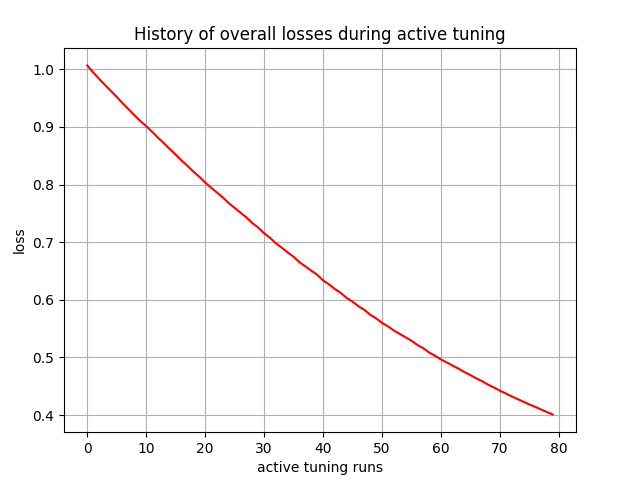

Data behind this chart, as committed beside it:
, 0
0, 1.007
1, 0.9947
2, 0.9836
3, 0.973
4, 0.9627
5, 0.9522
6, 0.9412
7, 0.9309
8, 0.9204
9, 0.9104
10, 0.9016
11, 0.8918
12, 0.8815
13, 0.8718
14, 0.8616
15, 0.8522
16, 0.8418
17, 0.8327
18, 0.8227
19, 0.8137
20, 0.8036
21, 0.7948
22, 0.7863
23, 0.7777
24, 0.7681
25, 0.7597
26, 0.7513
27, 0.7431
28, 0.7334
29, 0.7254
30, 0.7156
31, 0.7078
32, 0.6982
33, 0.6906
34, 0.6823
35, 0.6749
36, 0.6654
37, 0.6581
38, 0.6508
39, 0.6437
40, 0.634
41, 0.6271
42, 0.6189
43, 0.6122
44, 0.6036
45, 0.597
46, 0.5891
47, 0.5827
48, 0.5743
49, 0.5681
50, 0.5602
51, 0.5541
52, 0.547
53, 0.541
54, 0.535
55, 0.5292
56, 0.5219
57, 0.5162
58, 0.5087
59, 0.5031
... 20 more rows
